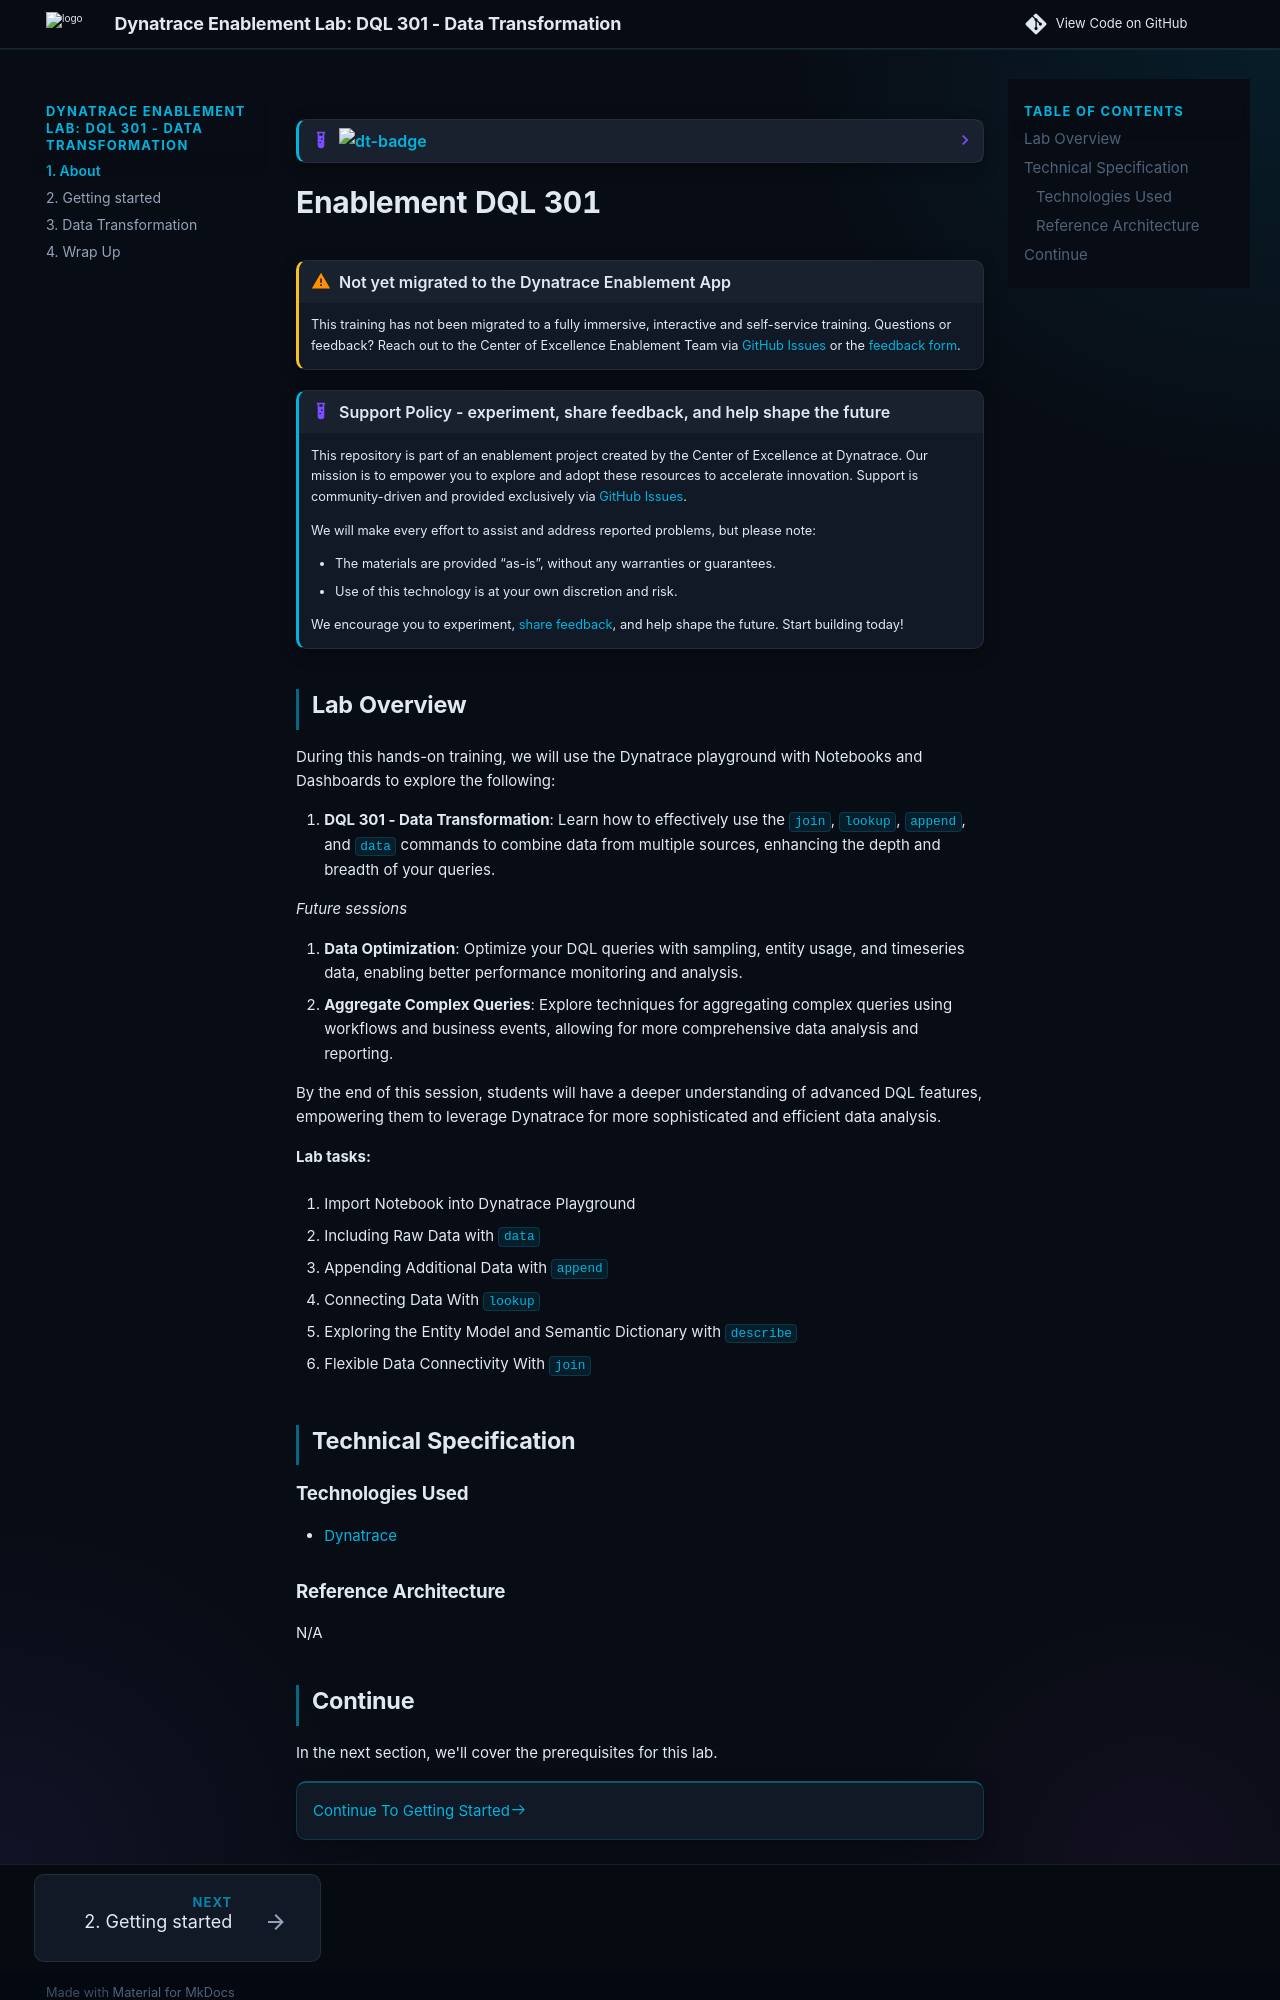

repository: dynatrace-wwse/enablement-dql-301 · page: index.html · generator: mkdocs

---
description: Combine data from several sources in DQL with data, append, lookup and join, and explore the entity model and semantic dictionary with describe. You work through it in Notebooks on the Dynatrace Playground.
tags:
  - classic
  - dql
  - notebooks
---


--8<-- "snippets/dt-enablement.md"

# Enablement DQL 301

!!! warning "Not yet migrated to the Dynatrace Enablement App"
    This training has not been migrated to a fully immersive, interactive and self-service training.
    Questions or feedback? Reach out to the Center of Excellence Enablement Team via
    [GitHub Issues](https://github.com/dynatrace-wwse/codespaces-framework/issues)
    or the [feedback form](https://forms.office.com/r/QaCx6VAJe8).

--8<-- "snippets/disclaimer.md"

## Lab Overview

During this hands-on training, we will use the Dynatrace playground with Notebooks and Dashboards to explore the following:

1. **DQL 301 - Data Transformation**: Learn how to effectively use the `join`, `lookup`, `append`, and `data` commands to combine data from multiple sources, enhancing the depth and breadth of your queries.

*Future sessions*

1.	**Data Optimization**: Optimize your DQL queries with sampling, entity usage, and timeseries data, enabling better performance monitoring and analysis.
2.	**Aggregate Complex Queries**: Explore techniques for aggregating complex queries using workflows and business events, allowing for more comprehensive data analysis and reporting.

By the end of this session, students will have a deeper understanding of advanced DQL features, empowering them to leverage Dynatrace for more sophisticated and efficient data analysis.

**Lab tasks:**

1. Import Notebook into Dynatrace Playground

2. Including Raw Data with `data`

3. Appending Additional Data with `append`

4. Connecting Data With `lookup`

5. Exploring the Entity Model and Semantic Dictionary with `describe`

6. Flexible Data Connectivity With `join`

## Technical Specification

### Technologies Used
- [Dynatrace](https://www.dynatrace.com/trial)

### Reference Architecture
N/A
